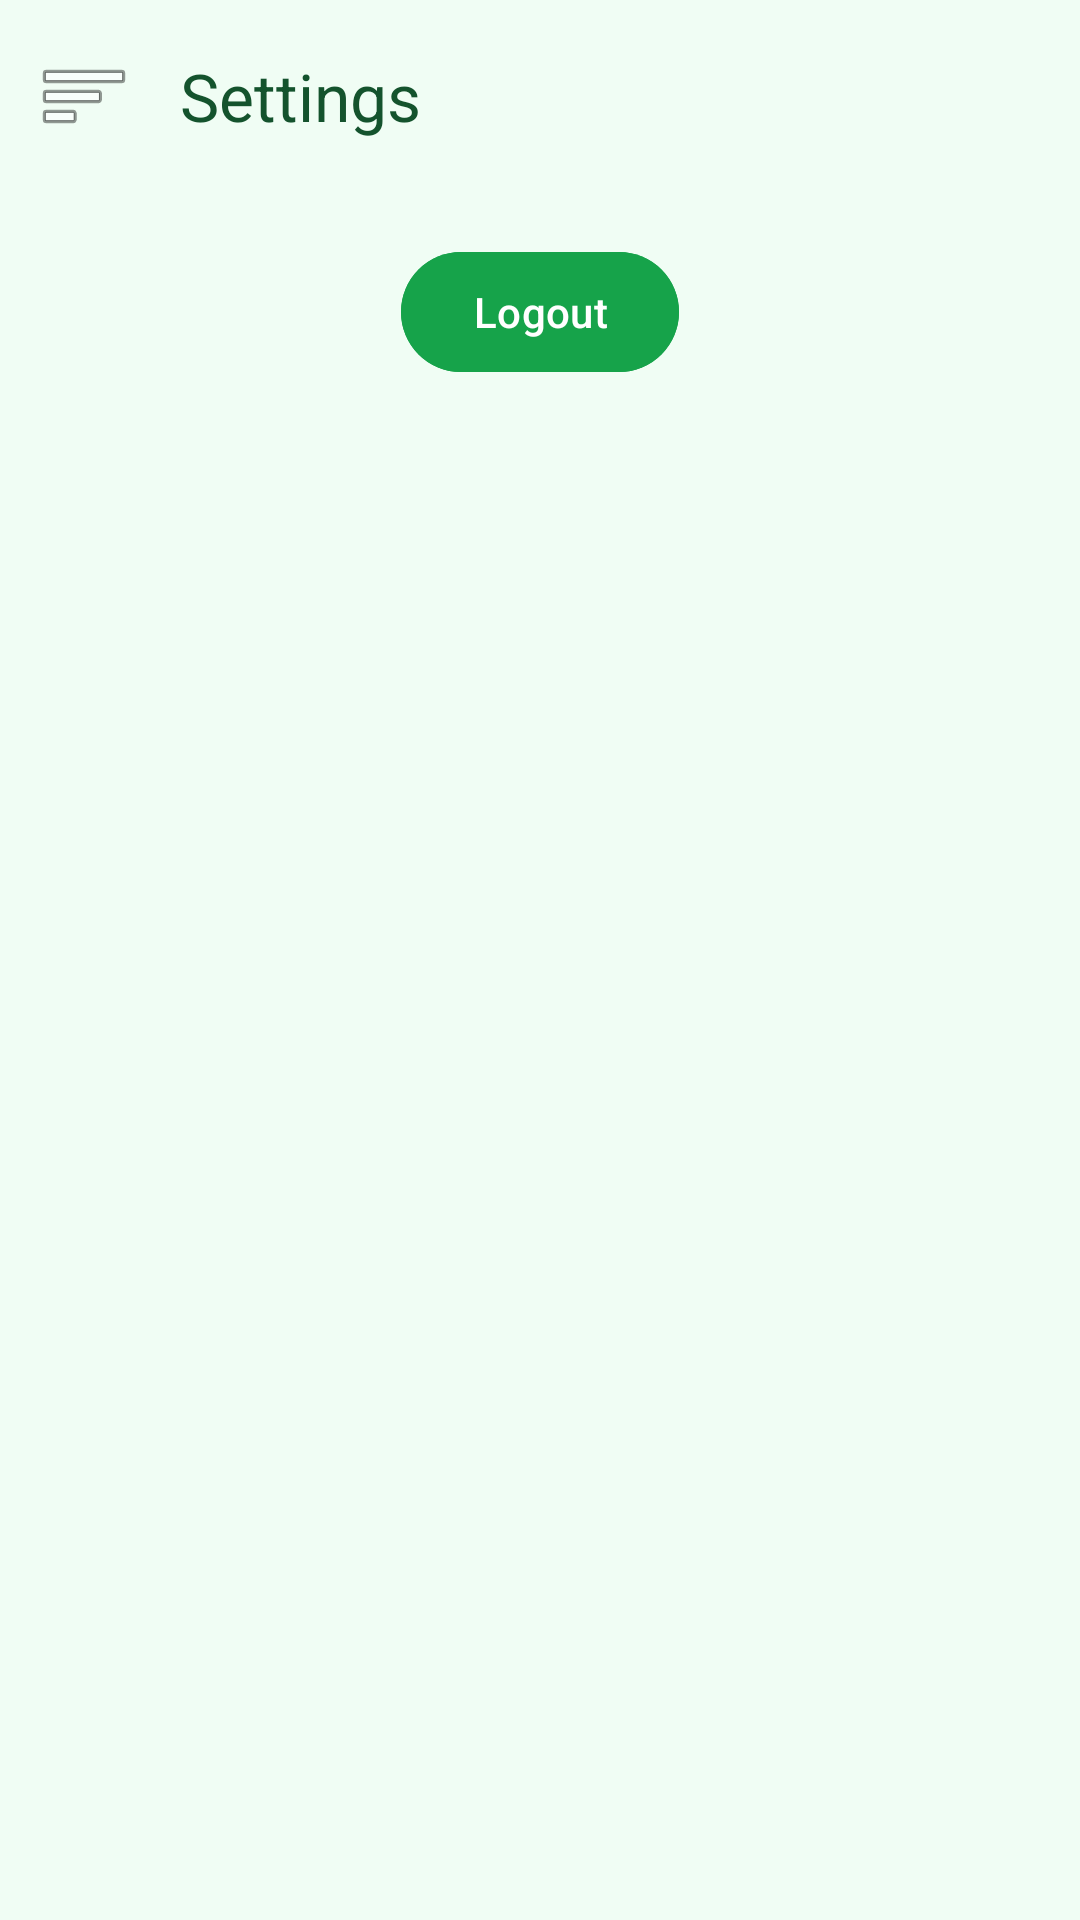

Layout XML and referenced resources for this Android screen:
<!-- AndroidManifest.xml: application theme Theme.NatengHub -->
<!-- res/layout/activity_settings.xml -->
<?xml version="1.0" encoding="utf-8"?>
<androidx.drawerlayout.widget.DrawerLayout xmlns:android="http://schemas.android.com/apk/res/android"
    xmlns:app="http://schemas.android.com/apk/res-auto"
    xmlns:tools="http://schemas.android.com/tools"
    android:id="@+id/drawer_layout"
    android:layout_width="match_parent"
    android:layout_height="match_parent"
    android:background="@color/light_green"
    tools:context=".SettingsActivity">

    <androidx.constraintlayout.widget.ConstraintLayout
        android:layout_width="match_parent"
        android:layout_height="match_parent">

        <com.google.android.material.appbar.MaterialToolbar
            android:id="@+id/toolbar"
            android:layout_width="0dp"
            android:layout_height="?attr/actionBarSize"
            app:title="Settings"
            app:titleTextColor="@color/dark_green"
            app:navigationIcon="@android:drawable/ic_menu_sort_by_size"
            app:layout_constraintTop_toTopOf="parent"
            app:layout_constraintStart_toStartOf="parent"
            app:layout_constraintEnd_toEndOf="parent" />

        <com.google.android.material.button.MaterialButton
            android:id="@+id/btn_logout"
            android:layout_width="wrap_content"
            android:layout_height="wrap_content"
            android:text="Logout"
            android:backgroundTint="@color/solid_green"
            android:textColor="@color/white"
            app:layout_constraintTop_toBottomOf="@+id/toolbar"
            app:layout_constraintStart_toStartOf="parent"
            app:layout_constraintEnd_toEndOf="parent"
            android:layout_marginTop="16dp"/>

    </androidx.constraintlayout.widget.ConstraintLayout>

    <com.google.android.material.navigation.NavigationView
        android:id="@+id/nav_view"
        android:layout_width="wrap_content"
        android:layout_height="match_parent"
        android:layout_gravity="start"
        app:menu="@menu/farmer_nav_menu" />

</androidx.drawerlayout.widget.DrawerLayout>
<!-- resources referenced by this layout -->
<resources>
  <color name="dark_green">#14532d</color>
  <color name="light_green">#f0fdf4</color>
  <color name="solid_green">#16a34a</color>
  <color name="white">#FFFFFFFF</color>
  <style name="Theme.NatengHub" parent="Base.Theme.NatengHub" />
  <style name="Base.Theme.NatengHub" parent="Theme.Material3.DayNight.NoActionBar">
          
          <item name="colorPrimary">@color/solid_green</item>
      </style>
</resources>
